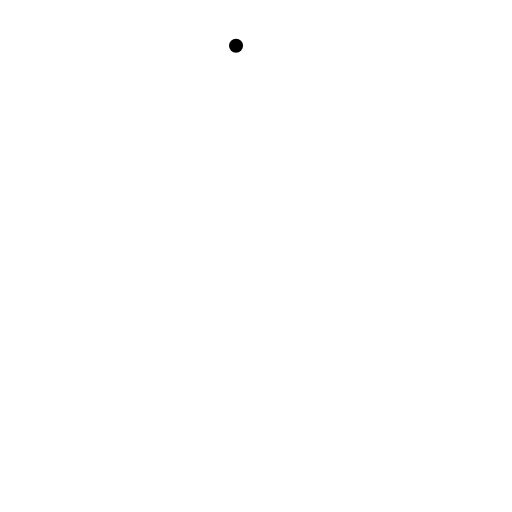
t = 0.00 s
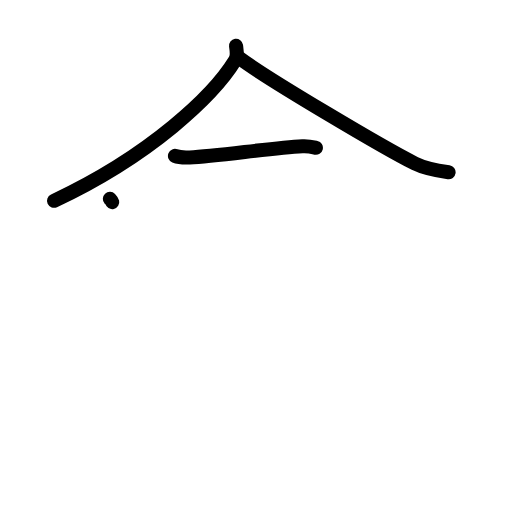
t = 3.38 s
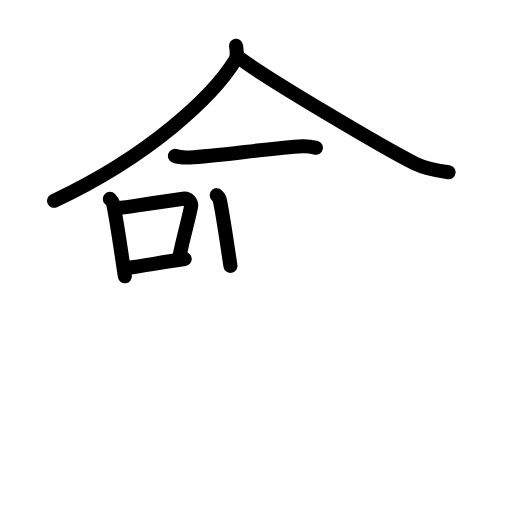
t = 6.88 s
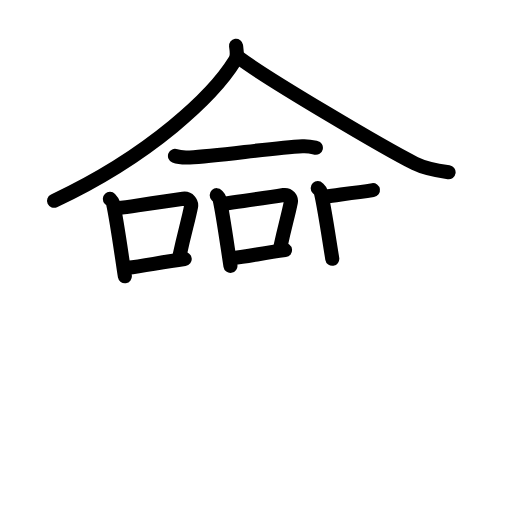
t = 10.25 s
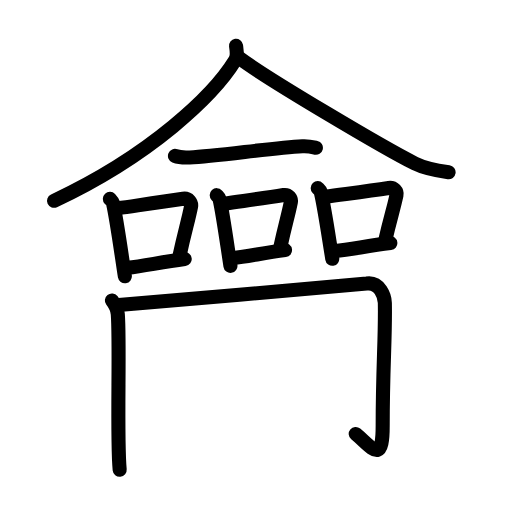
t = 13.56 s
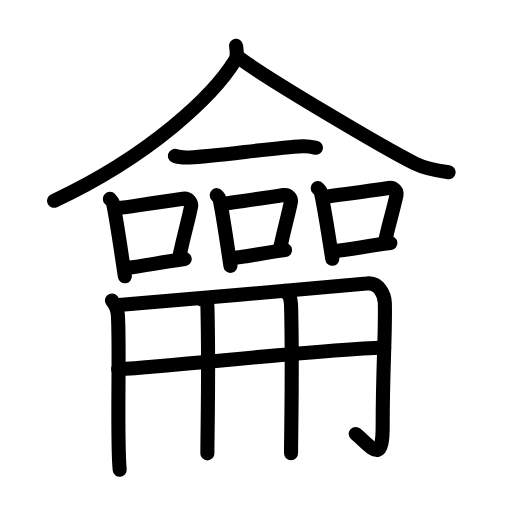
t = 17.00 s

The animated SVG that drew these frames (rendered in a browser with its animation timeline set to each time). Animation: 52 SMIL elements (animate=52); one cycle of 17.00 s.

<?xml version="1.0" encoding="UTF-8"?>
<!--
AniKanjiVG is licensed by CC-BY-SA Paul C. Sommerhoff (https://bitbucket.org/sommerhoff/anikanjivg).
AniKanjiVG uses KanjiVG which is licensed by CC-BY-SA Ulrich Apel (http://kanjivg.tagaini.net).
See also http://creativecommons.org/licenses/by-sa/3.0/
-->
<svg xmlns:kvg='http://kanjivg.tagaini.net' xmlns='http://www.w3.org/2000/svg' width='109' height='109' viewBox='0 0 109 109' style='fill:none;stroke:#000000;stroke-width:3;stroke-linecap:round;stroke-linejoin:round;' id="kvg:kanji_09fa0"><g id="kvg:09fa0" kvg:element="龠" kvg:radical="general"><g id="kvg:09fa0-g1" kvg:element="人" kvg:position="top"><g id="kvg:09fa0-g2" kvg:element="丿"><path id="kvg:09fa0-s1" kvg:type="㇒" d="M50.25,9.75c0.11,0.78,0.41,2.1-0.21,3.12C45.5,20.25,32.25,33,11.5,42.75"><animate attributeName="d" begin="0.0s" dur="0.5s" from="M50.25,9.75C50.25,9.75,50.25,9.75,50.25,9.75" to="M50.25,9.75c0.11,0.78,0.41,2.1-0.21,3.12" />
<animate attributeName="d" begin="0.5s" dur="0.5s" from="M50.25,9.75c0.11,0.78,0.41,2.1-0.21,3.12c0,0,0,0,0,0,0" to="M50.25,9.75c0.11,0.78,0.41,2.1-0.21,3.12C45.5,20.25,32.25,33,11.5,42.75" />
</path>
</g>
<path id="kvg:09fa0-s2" kvg:type="㇏" d="M51,12.38c5.83,4.4,30.9,19.21,37.33,22.43c2.18,1.09,4.98,1.56,7.17,1.87"><animate attributeName="d" begin="1.0s" dur="0.5s" from="M51,12.38C51,12.38,51,12.38,51,12.38" to="M51,12.38c5.83,4.4,30.9,19.21,37.33,22.43" />
<animate attributeName="d" begin="1.5s" dur="0.5s" from="M51,12.38c5.83,4.4,30.9,19.21,37.33,22.43c0,0,0,0,0,0,0" to="M51,12.38c5.83,4.4,30.9,19.21,37.33,22.43c2.18,1.09,4.98,1.56,7.17,1.87" />
<animate attributeName="d" begin="0s" dur="1.0s" from="M-100,-100" to="M-100,-100" />
</path>
</g>
<g id="kvg:09fa0-g3" kvg:position="bottom"><path id="kvg:09fa0-s3" kvg:type="㇐" d="M37.25,33.19c0.82,0.33,2.31,0.37,3.13,0.33c5.87-0.27,17.37-2.02,24.01-2.38c1.36-0.07,2.18,0.16,2.86,0.32"><animate attributeName="d" begin="2.0s" dur="0.3333333333333333s" from="M37.25,33.19C37.25,33.19,37.25,33.19,37.25,33.19" to="M37.25,33.19c0.82,0.33,2.31,0.37,3.13,0.33" />
<animate attributeName="d" begin="2.3333333333333335s" dur="0.3333333333333333s" from="M37.25,33.19c0.82,0.33,2.31,0.37,3.13,0.33c0,0,0,0,0,0,0" to="M37.25,33.19c0.82,0.33,2.31,0.37,3.13,0.33c5.87-0.27,17.37-2.02,24.01-2.38" />
<animate attributeName="d" begin="2.6666666666666665s" dur="0.3333333333333333s" from="M37.25,33.19c0.82,0.33,2.31,0.37,3.13,0.33c5.87-0.27,17.37-2.02,24.01-2.38c0,0,0,0,0,0,0" to="M37.25,33.19c0.82,0.33,2.31,0.37,3.13,0.33c5.87-0.27,17.37-2.02,24.01-2.38c1.36-0.07,2.18,0.16,2.86,0.32" />
<animate attributeName="d" begin="0s" dur="2.0s" from="M-100,-100" to="M-100,-100" />
</path>
<g id="kvg:09fa0-g4" kvg:element="口"><path id="kvg:09fa0-s4" kvg:type="㇑" d="M23.39,42.34c0.27,0.29,0.58,0.53,0.67,0.92c0.77,3.4,1.75,10.55,2.52,15.55"><animate attributeName="d" begin="3.0s" dur="0.5s" from="M23.39,42.34C23.39,42.34,23.39,42.34,23.39,42.34" to="M23.39,42.34c0.27,0.29,0.58,0.53,0.67,0.92" />
<animate attributeName="d" begin="3.5s" dur="0.5s" from="M23.39,42.34c0.27,0.29,0.58,0.53,0.67,0.92c0,0,0,0,0,0,0" to="M23.39,42.34c0.27,0.29,0.58,0.53,0.67,0.92c0.77,3.4,1.75,10.55,2.52,15.55" />
<animate attributeName="d" begin="0s" dur="3.0s" from="M-100,-100" to="M-100,-100" />
</path>
<path id="kvg:09fa0-s5" kvg:type="㇕b" d="M25.07,44.33c5-0.72,9.29-1.3,13.91-2.02c1.16-0.18,1.85,0.84,1.69,1.67c-0.69,3.44-1.29,5.03-2.51,10.75"><animate attributeName="d" begin="4.0s" dur="0.3333333333333333s" from="M25.07,44.33C25.07,44.33,25.07,44.33,25.07,44.33" to="M25.07,44.33c5-0.72,9.29-1.3,13.91-2.02" />
<animate attributeName="d" begin="4.333333333333333s" dur="0.3333333333333333s" from="M25.07,44.33c5-0.72,9.29-1.3,13.91-2.02c0,0,0,0,0,0,0" to="M25.07,44.33c5-0.72,9.29-1.3,13.91-2.02c1.16-0.18,1.85,0.84,1.69,1.67" />
<animate attributeName="d" begin="4.666666666666667s" dur="0.3333333333333333s" from="M25.07,44.33c5-0.72,9.29-1.3,13.91-2.02c1.16-0.18,1.85,0.84,1.69,1.67c0,0,0,0,0,0,0" to="M25.07,44.33c5-0.72,9.29-1.3,13.91-2.02c1.16-0.18,1.85,0.84,1.69,1.67c-0.69,3.44-1.29,5.03-2.51,10.75" />
<animate attributeName="d" begin="0s" dur="4.0s" from="M-100,-100" to="M-100,-100" />
</path>
<path id="kvg:09fa0-s6" kvg:type="㇐b" d="M27.14,57.02c3.73-0.44,7.06-1.19,12.18-1.87"><animate attributeName="d" begin="5.0s" dur="1.0s" from="M27.14,57.02C27.14,57.02,27.14,57.02,27.14,57.02" to="M27.14,57.02c3.73-0.44,7.06-1.19,12.18-1.87" />
<animate attributeName="d" begin="0s" dur="5.0s" from="M-100,-100" to="M-100,-100" />
</path>
</g>
<g id="kvg:09fa0-g5" kvg:element="口"><path id="kvg:09fa0-s7" kvg:type="㇑" d="M46.14,41.55c0.25,0.27,0.53,0.48,0.61,0.84c0.7,3.11,1.6,9.64,2.31,14.21"><animate attributeName="d" begin="6.0s" dur="0.5s" from="M46.14,41.55C46.14,41.55,46.14,41.55,46.14,41.55" to="M46.14,41.55c0.25,0.27,0.53,0.48,0.61,0.84" />
<animate attributeName="d" begin="6.5s" dur="0.5s" from="M46.14,41.55c0.25,0.27,0.53,0.48,0.61,0.84c0,0,0,0,0,0,0" to="M46.14,41.55c0.25,0.27,0.53,0.48,0.61,0.84c0.7,3.11,1.6,9.64,2.31,14.21" />
<animate attributeName="d" begin="0s" dur="6.0s" from="M-100,-100" to="M-100,-100" />
</path>
<path id="kvg:09fa0-s8" kvg:type="㇕b" d="M47.68,43.37c4.56-0.66,8.49-1.18,12.7-1.85c1.05-0.16,1.69,0.77,1.54,1.52c-0.63,3.14-1.18,4.6-2.29,9.82"><animate attributeName="d" begin="7.0s" dur="0.3333333333333333s" from="M47.68,43.37C47.68,43.37,47.68,43.37,47.68,43.37" to="M47.68,43.37c4.56-0.66,8.49-1.18,12.7-1.85" />
<animate attributeName="d" begin="7.333333333333333s" dur="0.3333333333333333s" from="M47.68,43.37c4.56-0.66,8.49-1.18,12.7-1.85c0,0,0,0,0,0,0" to="M47.68,43.37c4.56-0.66,8.49-1.18,12.7-1.85c1.05-0.16,1.69,0.77,1.54,1.52" />
<animate attributeName="d" begin="7.666666666666667s" dur="0.3333333333333333s" from="M47.68,43.37c4.56-0.66,8.49-1.18,12.7-1.85c1.05-0.16,1.69,0.77,1.54,1.52c0,0,0,0,0,0,0" to="M47.68,43.37c4.56-0.66,8.49-1.18,12.7-1.85c1.05-0.16,1.69,0.77,1.54,1.52c-0.63,3.14-1.18,4.6-2.29,9.82" />
<animate attributeName="d" begin="0s" dur="7.0s" from="M-100,-100" to="M-100,-100" />
</path>
<path id="kvg:09fa0-s9" kvg:type="㇐b" d="M49.56,54.96c3.4-0.4,6.45-1.09,11.12-1.71"><animate attributeName="d" begin="8.0s" dur="1.0s" from="M49.56,54.96C49.56,54.96,49.56,54.96,49.56,54.96" to="M49.56,54.96c3.4-0.4,6.45-1.09,11.12-1.71" />
<animate attributeName="d" begin="0s" dur="8.0s" from="M-100,-100" to="M-100,-100" />
</path>
</g>
<g id="kvg:09fa0-g6" kvg:element="口"><path id="kvg:09fa0-s10" kvg:type="㇑" d="M67.64,40.05c0.26,0.27,0.56,0.48,0.65,0.84c0.75,3.11,1.7,9.64,2.45,14.2"><animate attributeName="d" begin="9.0s" dur="0.5s" from="M67.64,40.05C67.64,40.05,67.64,40.05,67.64,40.05" to="M67.64,40.05c0.26,0.27,0.56,0.48,0.65,0.84" />
<animate attributeName="d" begin="9.5s" dur="0.5s" from="M67.64,40.05c0.26,0.27,0.56,0.48,0.65,0.84c0,0,0,0,0,0,0" to="M67.64,40.05c0.26,0.27,0.56,0.48,0.65,0.84c0.75,3.11,1.7,9.64,2.45,14.2" />
<animate attributeName="d" begin="0s" dur="9.0s" from="M-100,-100" to="M-100,-100" />
</path>
<path id="kvg:09fa0-s11" kvg:type="㇕b" d="M69.27,41.87c4.85-0.66,9.03-1.18,13.5-1.85c1.12-0.16,1.8,0.77,1.64,1.52c-0.67,3.14-1.25,4.6-2.44,9.82"><animate attributeName="d" begin="10.0s" dur="0.3333333333333333s" from="M69.27,41.87C69.27,41.87,69.27,41.87,69.27,41.87" to="M69.27,41.87c4.85-0.66,9.03-1.18,13.5-1.85" />
<animate attributeName="d" begin="10.333333333333334s" dur="0.3333333333333333s" from="M69.27,41.87c4.85-0.66,9.03-1.18,13.5-1.85c0,0,0,0,0,0,0" to="M69.27,41.87c4.85-0.66,9.03-1.18,13.5-1.85c1.12-0.16,1.8,0.77,1.64,1.52" />
<animate attributeName="d" begin="10.666666666666666s" dur="0.3333333333333333s" from="M69.27,41.87c4.85-0.66,9.03-1.18,13.5-1.85c1.12-0.16,1.8,0.77,1.64,1.52c0,0,0,0,0,0,0" to="M69.27,41.87c4.85-0.66,9.03-1.18,13.5-1.85c1.12-0.16,1.8,0.77,1.64,1.52c-0.67,3.14-1.25,4.6-2.44,9.82" />
<animate attributeName="d" begin="0s" dur="10.0s" from="M-100,-100" to="M-100,-100" />
</path>
<path id="kvg:09fa0-s12" kvg:type="㇐b" d="M71.28,53.46c3.62-0.4,6.85-1.09,11.82-1.71"><animate attributeName="d" begin="11.0s" dur="1.0s" from="M71.28,53.46C71.28,53.46,71.28,53.46,71.28,53.46" to="M71.28,53.46c3.62-0.4,6.85-1.09,11.82-1.71" />
<animate attributeName="d" begin="0s" dur="11.0s" from="M-100,-100" to="M-100,-100" />
</path>
</g>
<g id="kvg:09fa0-g7" kvg:element="冊"><g id="kvg:09fa0-g8" kvg:element="冂"><path id="kvg:09fa0-s13" kvg:type="㇑" d="M23.82,63.97c0.53,0.67,1.17,1.73,1.26,2.94c0.49,6.55-0.27,26.44,0.4,33.09"><animate attributeName="d" begin="12.0s" dur="0.5s" from="M23.82,63.97C23.82,63.97,23.82,63.97,23.82,63.97" to="M23.82,63.97c0.53,0.67,1.17,1.73,1.26,2.94" />
<animate attributeName="d" begin="12.5s" dur="0.5s" from="M23.82,63.97c0.53,0.67,1.17,1.73,1.26,2.94c0,0,0,0,0,0,0" to="M23.82,63.97c0.53,0.67,1.17,1.73,1.26,2.94c0.49,6.55-0.27,26.44,0.4,33.09" />
<animate attributeName="d" begin="0s" dur="12.0s" from="M-100,-100" to="M-100,-100" />
</path>
<path id="kvg:09fa0-s14" kvg:type="㇆a" d="M24.64,65c6.67-0.54,52.12-4.47,53.43-4.65c2.81-0.4,3.83,2.81,3.86,4.14c0.15,7.14-0.46,13.43-0.46,26.17c0,8.41-2.17,4.66-5.74,1.72"><animate attributeName="d" begin="13.0s" dur="0.25s" from="M24.64,65C24.64,65,24.64,65,24.64,65" to="M24.64,65c6.67-0.54,52.12-4.47,53.43-4.65" />
<animate attributeName="d" begin="13.25s" dur="0.25s" from="M24.64,65c6.67-0.54,52.12-4.47,53.43-4.65c0,0,0,0,0,0,0" to="M24.64,65c6.67-0.54,52.12-4.47,53.43-4.65c2.81-0.4,3.83,2.81,3.86,4.14" />
<animate attributeName="d" begin="13.5s" dur="0.25s" from="M24.64,65c6.67-0.54,52.12-4.47,53.43-4.65c2.81-0.4,3.83,2.81,3.86,4.14c0,0,0,0,0,0,0" to="M24.64,65c6.67-0.54,52.12-4.47,53.43-4.65c2.81-0.4,3.83,2.81,3.86,4.14c0.15,7.14-0.46,13.43-0.46,26.17" />
<animate attributeName="d" begin="13.75s" dur="0.25s" from="M24.64,65c6.67-0.54,52.12-4.47,53.43-4.65c2.81-0.4,3.83,2.81,3.86,4.14c0.15,7.14-0.46,13.43-0.46,26.17c0,0,0,0,0,0,0" to="M24.64,65c6.67-0.54,52.12-4.47,53.43-4.65c2.81-0.4,3.83,2.81,3.86,4.14c0.15,7.14-0.46,13.43-0.46,26.17c0,8.41-2.17,4.66-5.74,1.72" />
<animate attributeName="d" begin="0s" dur="13.0s" from="M-100,-100" to="M-100,-100" />
</path>
</g>
<g id="kvg:09fa0-g9" kvg:element="廾" kvg:variant="true"><g id="kvg:09fa0-g10" kvg:element="丿" kvg:variant="true"><path id="kvg:09fa0-s15" kvg:type="㇑" d="M25.16,78.61c13.59-0.86,42.34-4.11,56.63-4.63"><animate attributeName="d" begin="14.0s" dur="1.0s" from="M25.16,78.61C25.16,78.61,25.16,78.61,25.16,78.61" to="M25.16,78.61c13.59-0.86,42.34-4.11,56.63-4.63" />
<animate attributeName="d" begin="0s" dur="14.0s" from="M-100,-100" to="M-100,-100" />
</path>
</g>
<g id="kvg:09fa0-g11" kvg:element="十" kvg:part="1" kvg:variant="true"><path id="kvg:09fa0-s16" kvg:type="㇑" d="M42.78,63.59c0.78,0.84,1.33-0.68,1.39,2.1c0.32,13.35-0.02,26.28-0.02,30.83"><animate attributeName="d" begin="15.0s" dur="0.5s" from="M42.78,63.59C42.78,63.59,42.78,63.59,42.78,63.59" to="M42.78,63.59c0.78,0.84,1.33-0.68,1.39,2.1" />
<animate attributeName="d" begin="15.5s" dur="0.5s" from="M42.78,63.59c0.78,0.84,1.33-0.68,1.39,2.1c0,0,0,0,0,0,0" to="M42.78,63.59c0.78,0.84,1.33-0.68,1.39,2.1c0.32,13.35-0.02,26.28-0.02,30.83" />
<animate attributeName="d" begin="0s" dur="15.0s" from="M-100,-100" to="M-100,-100" />
</path>
</g>
<g id="kvg:09fa0-g12" kvg:element="十" kvg:part="2" kvg:variant="true"><path id="kvg:09fa0-s17" kvg:type="㇐" d="M60.59,61.92c0.78,0.84,1.33,0.82,1.39,3.6c0.32,13.35-0.02,26.4-0.02,30.95"><animate attributeName="d" begin="16.0s" dur="0.5s" from="M60.59,61.92C60.59,61.92,60.59,61.92,60.59,61.92" to="M60.59,61.92c0.78,0.84,1.33,0.82,1.39,3.6" />
<animate attributeName="d" begin="16.5s" dur="0.5s" from="M60.59,61.92c0.78,0.84,1.33,0.82,1.39,3.6c0,0,0,0,0,0,0" to="M60.59,61.92c0.78,0.84,1.33,0.82,1.39,3.6c0.32,13.35-0.02,26.4-0.02,30.95" />
<animate attributeName="d" begin="0s" dur="16.0s" from="M-100,-100" to="M-100,-100" />
</path>
</g>
</g>
</g>
</g>
</g>
</svg>
